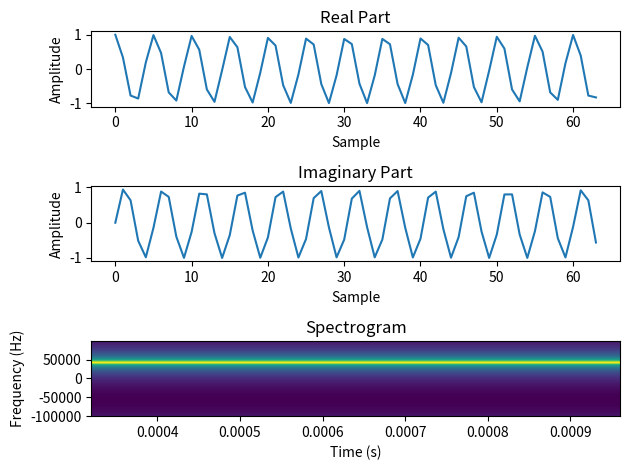

Source code (Python):
"""
Chirp Generator — LFM (Linear Frequency Modulation) waveform generation.

Generates complex baseband chirp signals for pulse compression radar.
"""

import numpy as np
import matplotlib.pyplot as plt

# Default parameters
DEFAULT_SAMPLE_RATE = 200_000      # Hz
DEFAULT_NUM_SAMPLES = 64
DEFAULT_F_START = 39_000           # Hz
DEFAULT_F_END = 41_000             # Hz


def generate_chirp(f_start, f_end, num_samples, sample_rate):
    
    """
    Generate a complex baseband LFM chirp signal.

    Args:
        f_start:     Start frequency of the sweep (Hz)
        f_end:       End frequency of the sweep (Hz)
        num_samples: Number of samples in the chirp
        sample_rate: Sample rate (Hz)

    Returns:
        Complex numpy array of shape (num_samples,) containing I + jQ samples.
    """
    t = np.arange(num_samples) / sample_rate
    
    # Chirp frequency sweep: f(t) = f_start + (f_end - f_start) * t / T
    # where T is the total time duration (num_samples / sample_rate)
    T = num_samples / sample_rate
    f_t = f_start + (f_end - f_start) * t / T
    
    # Phase accumulation: phi(t) = 2 * pi * integral(f(t) dt)
    # The integral of f(t) is f_start*t + 0.5 * (f_end - f_start)/T * t^2
    phase = 2 * np.pi * (f_start * t + 0.5 * (f_end - f_start) / T * t**2)
    
    # Complex signal: s(t) = exp(j * phase)
    chirp_signal = np.exp(1j * phase)
    return chirp_signal


def plot_chirp(chirp_signal, sample_rate):
    """
    Plot the chirp: real part, imaginary part, and spectrogram.

    Use this to visually verify that the instantaneous frequency
    sweeps linearly from f_start to f_end.

    Args:
        chirp_signal: Complex numpy array from generate_chirp()
        sample_rate:  Sample rate (Hz)
    """
    plt.figure()
    plt.subplot(3, 1, 1)
    plt.plot(chirp_signal.real)
    plt.title("Real Part")
    plt.xlabel("Sample")
    plt.ylabel("Amplitude")

    plt.subplot(3, 1, 2)
    plt.plot(chirp_signal.imag)
    plt.title("Imaginary Part")
    plt.xlabel("Sample")
    plt.ylabel("Amplitude")

    plt.subplot(3, 1, 3)
    plt.specgram(chirp_signal, Fs=sample_rate)
    plt.title("Spectrogram")
    plt.xlabel("Time (s)")
    plt.ylabel("Frequency (Hz)")

    plt.tight_layout()
    plt.show()


if __name__ == "__main__":
    chirp = generate_chirp(DEFAULT_F_START, DEFAULT_F_END,
                           DEFAULT_NUM_SAMPLES, DEFAULT_SAMPLE_RATE)
    plot_chirp(chirp, DEFAULT_SAMPLE_RATE)
